Photos from the image-classification dataset "224x224" in the GitHub repository saloviho/SORRY. Its 12 classes are: adware, benign, crypto miner, downloader, dropper, file infector, flooder, installer, packed, ransomware, spyware, worm.

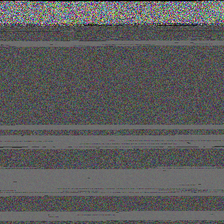
Label: dropper

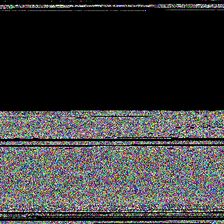
Label: flooder

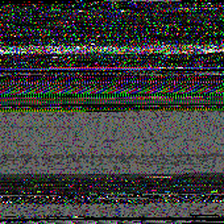
Label: ransomware

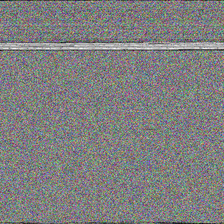
Label: packed

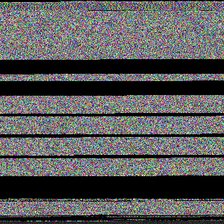
Label: worm

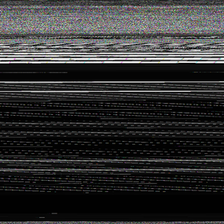
Label: benign
